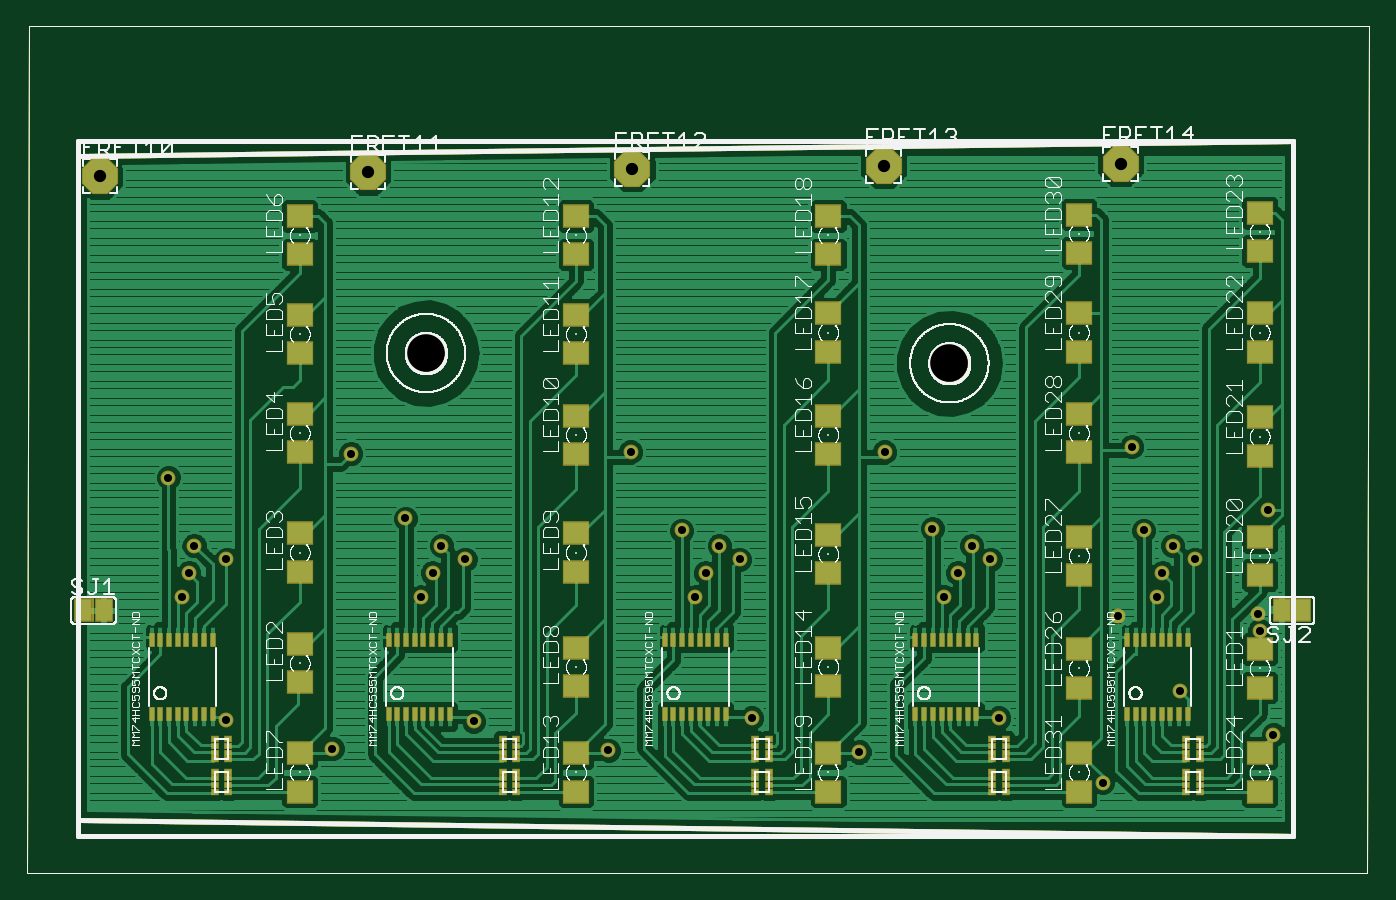
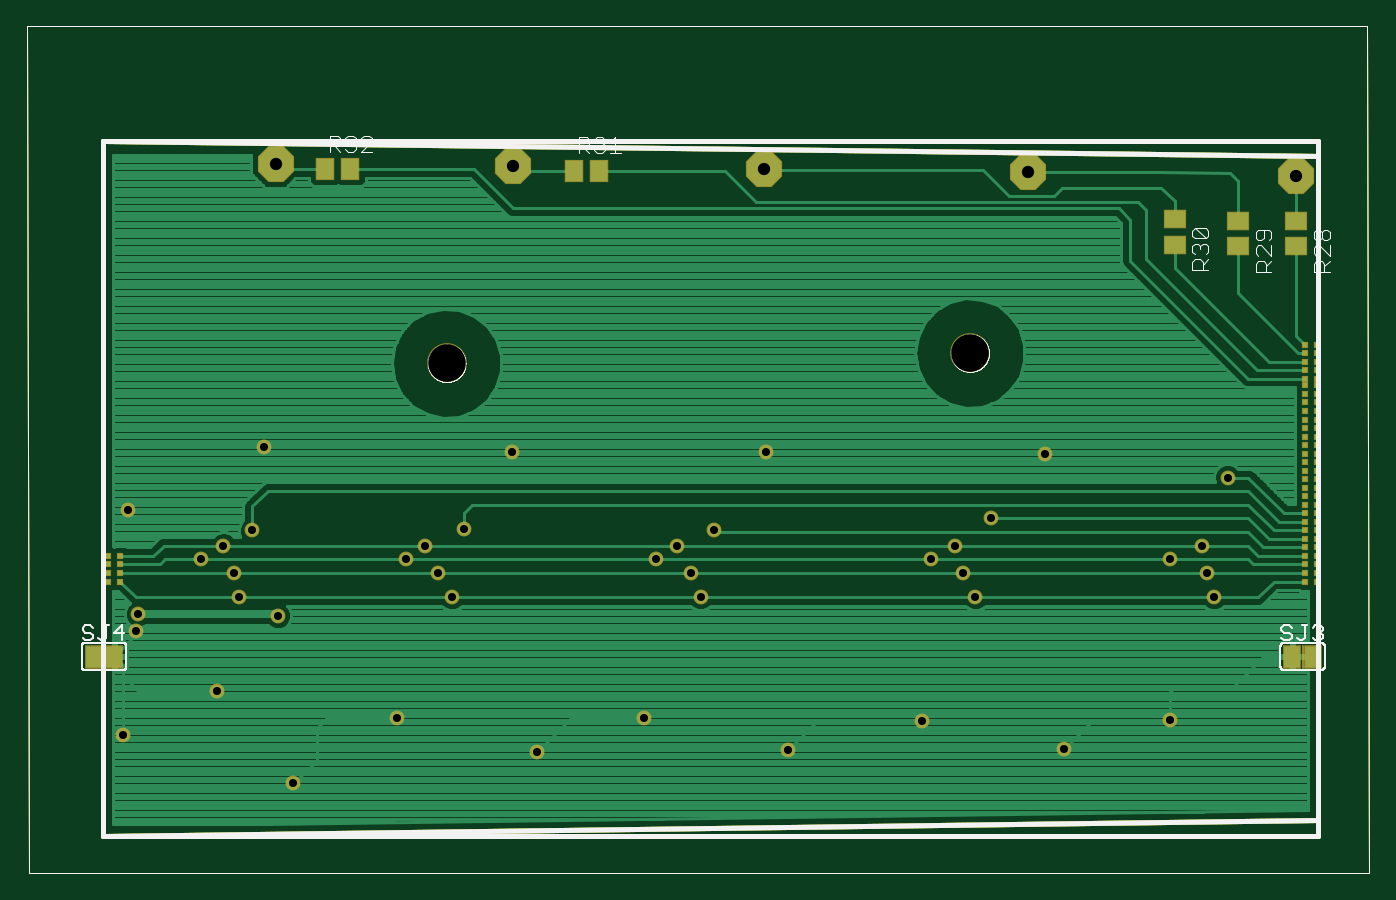
Circuit board: 8 layer files. Board 100.0 x 63.1 mm.
- bottom_copper: PCB4.gbl (37129 bytes)
- bottom_silk: PCB4.gbo (20580 bytes)
- bottom_mask: PCB4.gbs (14037 bytes)
- outline: PCB4.gko (10891 bytes)
- top_copper: PCB4.gtl (122720 bytes)
- top_silk: PCB4.gto (158460 bytes)
- top_mask: PCB4.gts (17238 bytes)
- drill: PCB4.xln (730 bytes)

=== bottom_copper: PCB4.gbl (37129 bytes, source omitted) ===
=== bottom_silk: PCB4.gbo (20580 bytes, source omitted) ===
=== bottom_mask: PCB4.gbs (14037 bytes, source omitted) ===
=== outline: PCB4.gko (10891 bytes, source omitted) ===
=== top_copper: PCB4.gtl (122720 bytes, source omitted) ===
=== top_silk: PCB4.gto (158460 bytes, source omitted) ===
=== top_mask: PCB4.gts (17238 bytes, source omitted) ===
=== drill: PCB4.xln ===
%
M48
M72
T01C0.0236
T02C0.0360
T03C0.1102
%
T01
X5950Y4600
X9050Y3750
X13200Y4550
X17150Y3700
X21350Y4650
X24500Y3650
X28600Y4650
X31650Y2750
X33900Y5450
X36250Y7200
X36200Y7700
X34350Y9300
X33700Y9700
X32850Y10150
X33400Y8900
X33250Y8200
X32100Y7650
X28350Y9300
X27800Y9700
X27400Y8900
X27000Y8200
X26650Y10200
X25250Y12450
X21000Y9300
X20400Y9700
X20000Y8900
X19700Y8200
X19300Y10150
X17800Y12450
X12950Y9300
X12250Y9700
X12000Y8900
X11650Y8200
X11200Y10500
X9600Y12400
X5950Y9300
X5000Y9700
X4850Y8900
X4650Y8200
X4250Y11700
X32500Y12600
X36500Y10750
X36650Y4150
T02
X17855Y20740
X25220Y20840
X32170Y20905
X10105Y20650
X2235Y20530
T03
X11800Y15350
X27150Y15050
M30

